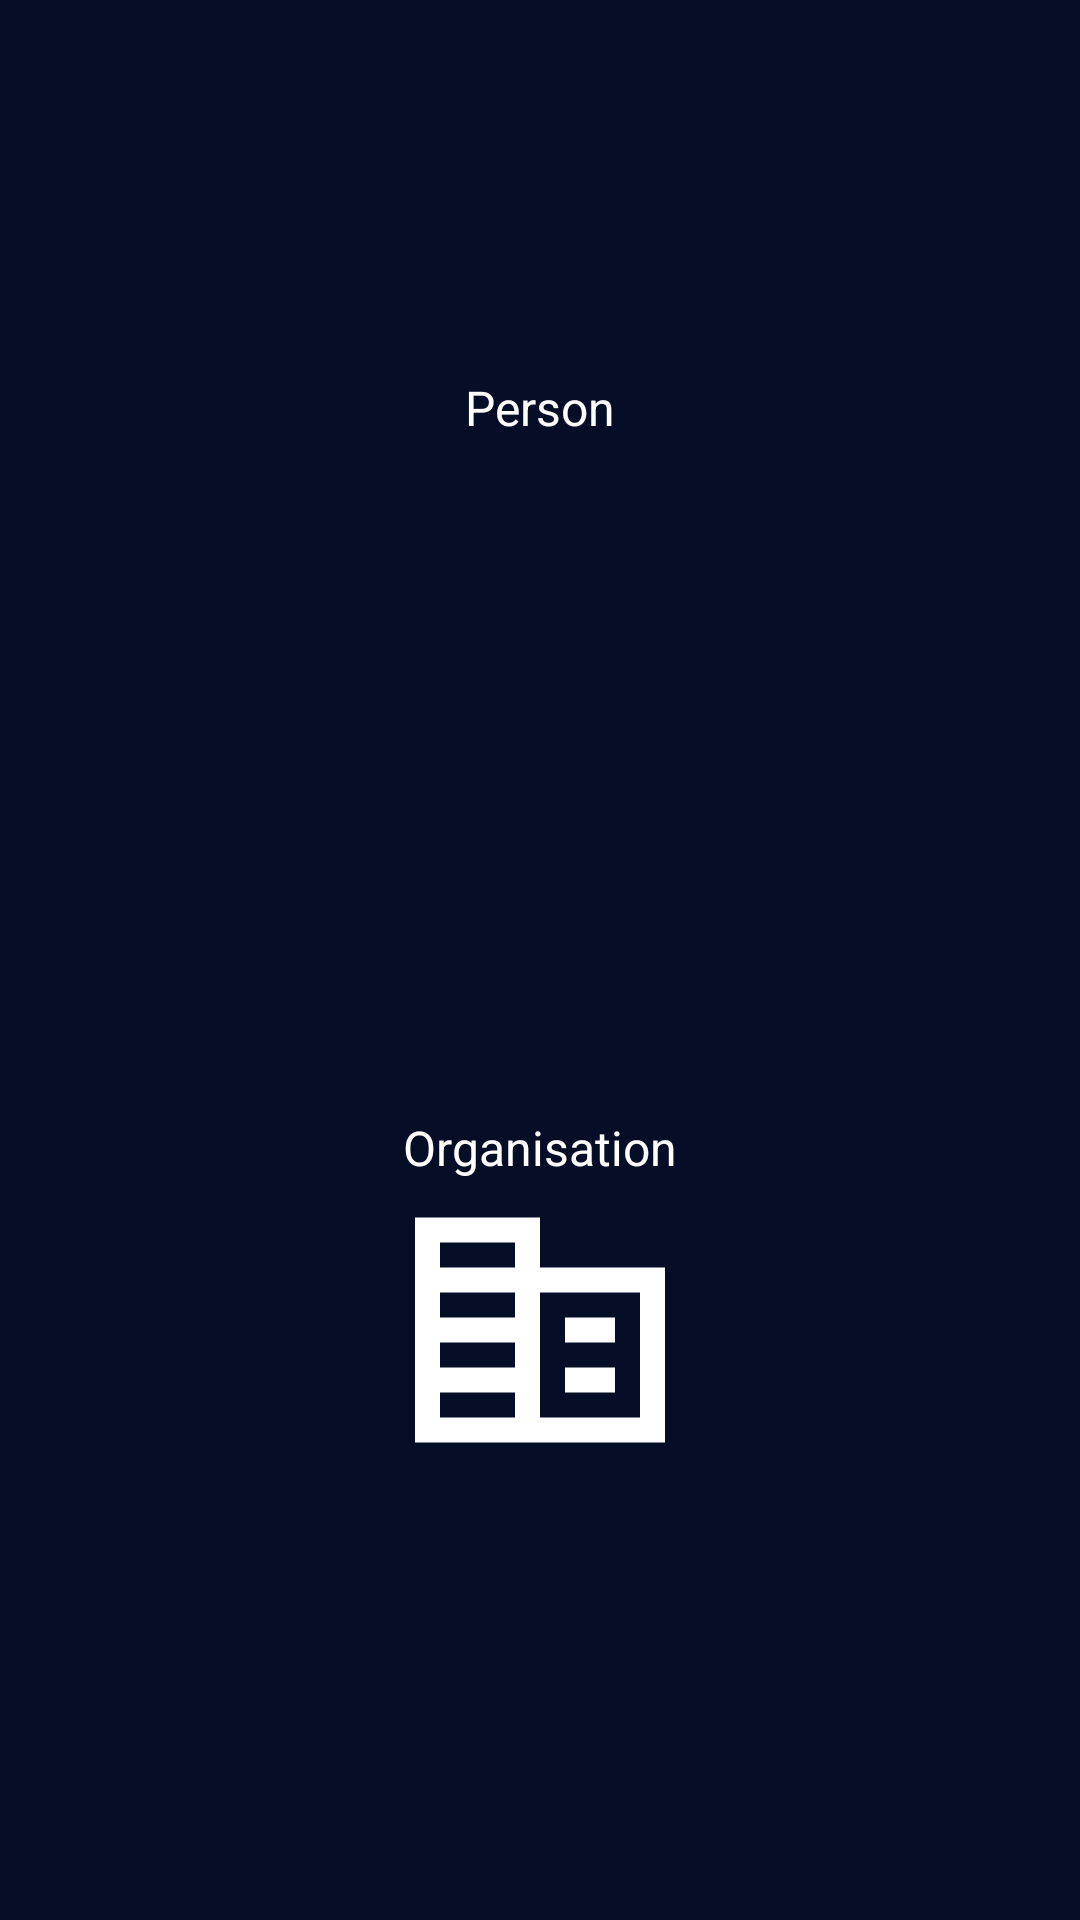

This screen was rendered from an Android layout file. Write that file and the resources it references.
<!-- AndroidManifest.xml: application theme Theme.GraphSearch -->
<!-- res/layout/activity_home.xml -->
<?xml version="1.0" encoding="utf-8"?>
<androidx.constraintlayout.widget.ConstraintLayout
    xmlns:android="http://schemas.android.com/apk/res/android"
    xmlns:tools="http://schemas.android.com/tools"
    android:layout_width="match_parent"
    android:layout_height="match_parent"
    xmlns:app="http://schemas.android.com/apk/res-auto"
    android:background="@color/dark_blue"
    tools:context=".views.activities.HomeActivity">


    <TextView
        android:layout_width="wrap_content"
        android:layout_height="wrap_content"
        android:text="Person"
        android:textColor="@color/white"
        android:textSize="16sp"
        app:layout_constraintStart_toStartOf="parent"
        app:layout_constraintEnd_toEndOf="parent"
        app:layout_constraintBottom_toBottomOf="parent"
        app:layout_constraintBottom_toTopOf="@+id/personImageView"
        />

    <ImageView
        android:id="@+id/personImageView"
        android:layout_width="100dp"
        android:layout_height="100dp"
        app:layout_constraintStart_toStartOf="parent"
        app:layout_constraintEnd_toEndOf="parent"
        app:layout_constraintTop_toTopOf="parent"
        android:src="@drawable/ic_person"
        app:layout_constraintBottom_toTopOf="@+id/organisationImageView"
        />

    <TextView
        android:layout_width="wrap_content"
        android:layout_height="wrap_content"
        android:text="Organisation"
        android:textColor="@color/white"
        android:textSize="16sp"
        app:layout_constraintStart_toStartOf="parent"
        app:layout_constraintEnd_toEndOf="parent"
        app:layout_constraintBottom_toBottomOf="parent"
        app:layout_constraintBottom_toTopOf="@+id/organisationImageView"
        />

    <ImageView
        android:id="@+id/organisationImageView"
        android:layout_width="100dp"
        android:layout_height="100dp"
        app:layout_constraintStart_toStartOf="parent"
        app:layout_constraintEnd_toEndOf="parent"
        app:layout_constraintTop_toBottomOf="@+id/personImageView"
        android:src="@drawable/ic_organisation"
        app:layout_constraintBottom_toBottomOf="parent"
        />



</androidx.constraintlayout.widget.ConstraintLayout>
<!-- resources referenced by this layout -->
<resources>
  <color name="dark_blue">#060E27</color>
  <color name="white">#FFFFFFFF</color>
  <!-- drawable ic_organisation (drawable) -->
  <vector android:height="256dp" android:tint="#FFFFFF"
      android:viewportHeight="24" android:viewportWidth="24"
      android:width="256dp" xmlns:android="http://schemas.android.com/apk/res/android">
      <path android:fillColor="@android:color/white" android:pathData="M12,7V3H2v18h20V7H12zM10,19H4v-2h6V19zM10,15H4v-2h6V15zM10,11H4V9h6V11zM10,7H4V5h6V7zM20,19h-8V9h8V19zM18,11h-4v2h4V11zM18,15h-4v2h4V15z"/>
  </vector>
  <style name="Theme.GraphSearch" parent="Theme.MaterialComponents.DayNight.NoActionBar">
          
          <item name="colorPrimary">#183AA3</item>
          <item name="colorPrimaryVariant">@color/dark_blue</item>
          <item name="colorOnPrimary">@color/white</item>
          
          <item name="colorSecondary">@color/teal_200</item>
          <item name="colorSecondaryVariant">@color/teal_700</item>
          <item name="colorOnSecondary">@color/black</item>
          
          <item name="android:statusBarColor" tools:targetApi="l">?attr/colorPrimaryVariant</item>
          
      </style>
  <color name="teal_200">#FF03DAC5</color>
  <color name="teal_700">#FF018786</color>
  <color name="black">#FF000000</color>
</resources>
